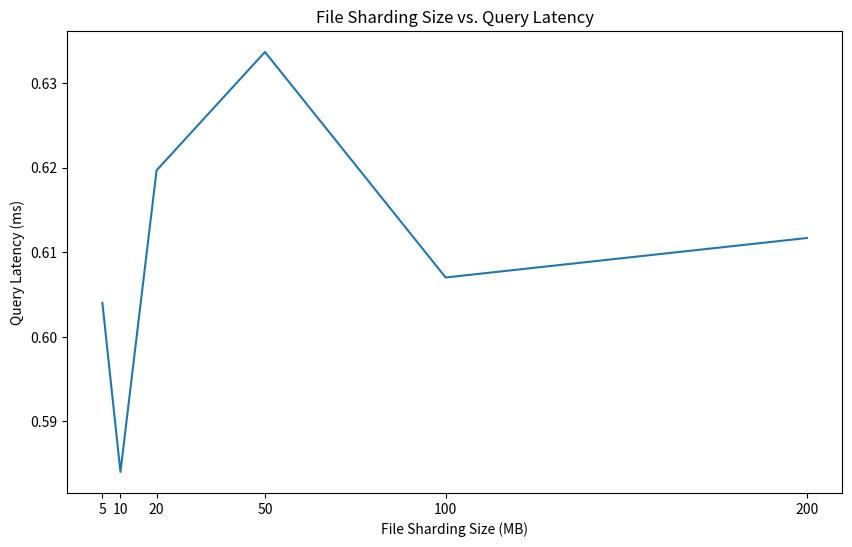

Write the Python code that produced this figure.
import matplotlib.pyplot as plt

# x = [5, 10, 20, 50, 100, 200]
# y = [1100, 522, 536, 558, 560, 545]
# plt.figure(figsize=(10, 6))
# plt.title('File Sharding Size vs. Compression Ratio')
# plt.xlabel('File Sharding Size (MB)')
# plt.ylabel('Compression Ratio (%)')
# plt.plot(x, y)
# plt.xticks(x)
# plt.yticks(list(range(100, 1000, 100)))
# plt.show()


x = [5, 10, 20, 50, 100, 200]
grep = [0.604,
        0.584,
        0.6196666667,
        0.6336666667,
        0.607,
        0.6116666667]
plt.figure(figsize=(10, 6))
plt.title('File Sharding Size vs. Query Latency')
plt.xlabel('File Sharding Size (MB)')
plt.ylabel('Query Latency (ms)')
plt.plot(x, grep)
plt.xticks(x)
plt.show()
